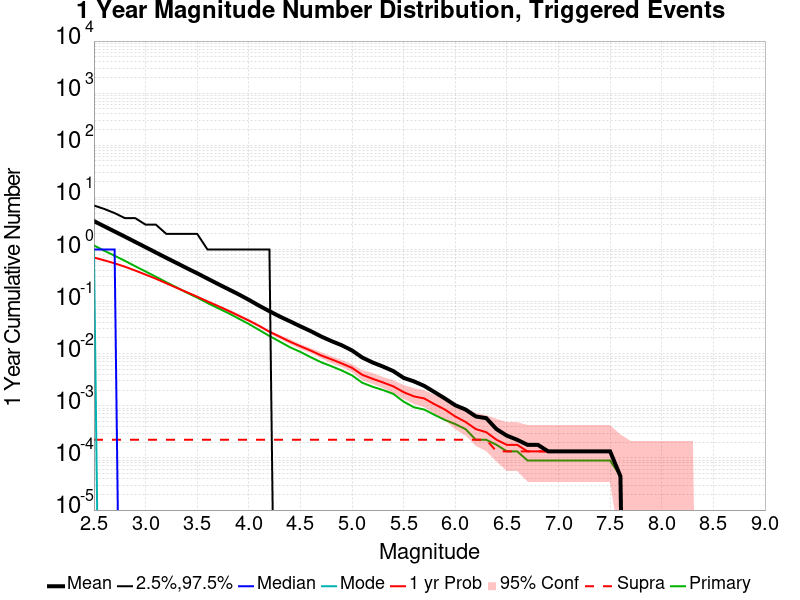

The table this chart was drawn from, first rows:
Mag, Mean, 2.5 %ile, 97.5 %ile, Median, Mode, 1 yr Probability, 1 yr Supra-Seis Prob, Primary Aftershocks Mean
2.5, 3.508, 0.0, 7.0, 1.0, 1.0, 0.7011, 2.2321429E-4, 1.196
2.6, 2.789, 0.0, 6.0, 1.0, 0.0, 0.6205, 2.2321429E-4, 0.9496
2.7, 2.217, 0.0, 5.0, 1.0, 0.0, 0.5424, 2.2321429E-4, 0.7599
2.8, 1.764, 0.0, 4.0, 0.0, 0.0, 0.4675, 2.2321429E-4, 0.6063
2.9, 1.397, 0.0, 4.0, 0.0, 0.0, 0.3946, 2.2321429E-4, 0.4774
3.0, 1.107, 0.0, 3.0, 0.0, 0.0, 0.3301, 2.2321429E-4, 0.3789
3.1, 0.8761, 0.0, 3.0, 0.0, 0.0, 0.2749, 2.2321429E-4, 0.3002
3.2, 0.6935, 0.0, 2.0, 0.0, 0.0, 0.2252, 2.2321429E-4, 0.2365
3.3, 0.5526, 0.0, 2.0, 0.0, 0.0, 0.1842, 2.2321429E-4, 0.1875
3.4, 0.4378, 0.0, 2.0, 0.0, 0.0, 0.1514, 2.2321429E-4, 0.1483
3.5, 0.3501, 0.0, 2.0, 0.0, 0.0, 0.1245, 2.2321429E-4, 0.1192
3.6, 0.2764, 0.0, 1.0, 0.0, 0.0, 0.1008, 2.2321429E-4, 0.09406
3.7, 0.2189, 0.0, 1.0, 0.0, 0.0, 0.08263, 2.2321429E-4, 0.07518
3.8, 0.1741, 0.0, 1.0, 0.0, 0.0, 0.06723, 2.2321429E-4, 0.06045
3.9, 0.1385, 0.0, 1.0, 0.0, 0.0, 0.05388, 2.2321429E-4, 0.04741
4.0, 0.1084, 0.0, 1.0, 0.0, 0.0, 0.04335, 2.2321429E-4, 0.03728
4.1, 0.08353, 0.0, 1.0, 0.0, 0.0, 0.03415, 2.2321429E-4, 0.02857
4.2, 0.06549, 0.0, 1.0, 0.0, 0.0, 0.02643, 2.2321429E-4, 0.02187
4.3, 0.05179, 0.0, 0.0, 0.0, 0.0, 0.02125, 2.2321429E-4, 0.0171
4.4, 0.04179, 0.0, 0.0, 0.0, 0.0, 0.01696, 2.2321429E-4, 0.01326
4.5, 0.03353, 0.0, 0.0, 0.0, 0.0, 0.01393, 2.2321429E-4, 0.01085
4.6, 0.02714, 0.0, 0.0, 0.0, 0.0, 0.01147, 2.2321429E-4, 0.008571
4.7, 0.02147, 0.0, 0.0, 0.0, 0.0, 0.009286, 2.2321429E-4, 0.006875
4.8, 0.0175, 0.0, 0.0, 0.0, 0.0, 0.007812, 2.2321429E-4, 0.005759
4.9, 0.01455, 0.0, 0.0, 0.0, 0.0, 0.006518, 2.2321429E-4, 0.004777
5.0, 0.01156, 0.0, 0.0, 0.0, 0.0, 0.005357, 2.2321429E-4, 0.003839
5.1, 0.008438, 0.0, 0.0, 0.0, 0.0, 0.003929, 2.2321429E-4, 0.002768
5.2, 0.006786, 0.0, 0.0, 0.0, 0.0, 0.003304, 2.2321429E-4, 0.002321
5.3, 0.00567, 0.0, 0.0, 0.0, 0.0, 0.002812, 2.2321429E-4, 0.002009
5.4, 0.004643, 0.0, 0.0, 0.0, 0.0, 0.002366, 2.2321429E-4, 0.001696
5.5, 0.003438, 0.0, 0.0, 0.0, 0.0, 0.00183, 2.2321429E-4, 0.001205
5.6, 0.002946, 0.0, 0.0, 0.0, 0.0, 0.001518, 2.2321429E-4, 9.375E-4
5.7, 0.002411, 0.0, 0.0, 0.0, 0.0, 0.001384, 2.2321429E-4, 8.4821426E-4
5.8, 0.00183, 0.0, 0.0, 0.0, 0.0, 0.001071, 2.2321429E-4, 6.696429E-4
5.9, 0.001384, 0.0, 0.0, 0.0, 0.0, 8.4821426E-4, 2.2321429E-4, 5.3571427E-4
6.0, 0.001027, 0.0, 0.0, 0.0, 0.0, 6.25E-4, 2.2321429E-4, 4.4642857E-4
6.1, 8.4821426E-4, 0.0, 0.0, 0.0, 0.0, 4.9107143E-4, 2.2321429E-4, 3.5714285E-4
6.2, 6.25E-4, 0.0, 0.0, 0.0, 0.0, 3.5714285E-4, 2.2321429E-4, 2.2321429E-4
6.3, 5.8035715E-4, 0.0, 0.0, 0.0, 0.0, 3.125E-4, 2.2321429E-4, 2.2321429E-4
6.4, 3.5714285E-4, 0.0, 0.0, 0.0, 0.0, 2.2321429E-4, 1.3392857E-4, 1.7857143E-4
6.5, 2.6785713E-4, 0.0, 0.0, 0.0, 0.0, 1.7857143E-4, 1.3392857E-4, 1.3392857E-4
6.6, 2.2321429E-4, 0.0, 0.0, 0.0, 0.0, 1.7857143E-4, 1.3392857E-4, 1.3392857E-4
6.7, 1.7857143E-4, 0.0, 0.0, 0.0, 0.0, 1.3392857E-4, 1.3392857E-4, 8.928571E-5
6.8, 1.7857143E-4, 0.0, 0.0, 0.0, 0.0, 1.3392857E-4, 1.3392857E-4, 8.928571E-5
6.9, 1.3392857E-4, 0.0, 0.0, 0.0, 0.0, 1.3392857E-4, 1.3392857E-4, 8.928571E-5
7.0, 1.3392857E-4, 0.0, 0.0, 0.0, 0.0, 1.3392857E-4, 1.3392857E-4, 8.928571E-5
7.1, 1.3392857E-4, 0.0, 0.0, 0.0, 0.0, 1.3392857E-4, 1.3392857E-4, 8.928571E-5
7.2, 1.3392857E-4, 0.0, 0.0, 0.0, 0.0, 1.3392857E-4, 1.3392857E-4, 8.928571E-5
7.3, 1.3392857E-4, 0.0, 0.0, 0.0, 0.0, 1.3392857E-4, 1.3392857E-4, 8.928571E-5
7.4, 1.3392857E-4, 0.0, 0.0, 0.0, 0.0, 1.3392857E-4, 1.3392857E-4, 8.928571E-5
7.5, 1.3392857E-4, 0.0, 0.0, 0.0, 0.0, 1.3392857E-4, 1.3392857E-4, 8.928571E-5
7.6, 4.4642857E-5, 0.0, 0.0, 0.0, 0.0, 4.4642857E-5, 4.4642857E-5, 4.4642857E-5
7.7, 0.0, 0.0, 0.0, 0.0, 0.0, 0.0, 0.0, 0.0
7.8, 0.0, 0.0, 0.0, 0.0, 0.0, 0.0, 0.0, 0.0
7.9, 0.0, 0.0, 0.0, 0.0, 0.0, 0.0, 0.0, 0.0
8.0, 0.0, 0.0, 0.0, 0.0, 0.0, 0.0, 0.0, 0.0
8.1, 0.0, 0.0, 0.0, 0.0, 0.0, 0.0, 0.0, 0.0
8.2, 0.0, 0.0, 0.0, 0.0, 0.0, 0.0, 0.0, 0.0
8.3, 0.0, 0.0, 0.0, 0.0, 0.0, 0.0, 0.0, 0.0
8.4, 0.0, 0.0, 0.0, 0.0, 0.0, 0.0, 0.0, 0.0
... 6 more rows
